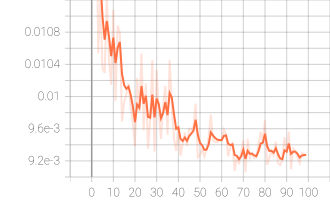

The file beside this chart, header and first rows:
Wall time, Step, Value
1664330320, 0, 0.01291
1664330323, 1, 0.01137
1664330326, 2, 0.01325
1664330330, 3, 0.01054
1664330333, 4, 0.01121
1664330336, 5, 0.01035
1664330340, 6, 0.01029
1664330343, 7, 0.01128
1664330346, 8, 0.01045
1664330350, 9, 0.01014
1664330353, 10, 0.01108
1664330356, 11, 0.009943
1664330363, 12, 0.01088
1664330367, 13, 0.01079
1664330370, 14, 0.009688
1664330377, 15, 0.009934
1664330381, 16, 0.01002
1664330384, 17, 0.01016
1664330388, 18, 0.009872
1664330391, 19, 0.009667
1664330394, 20, 0.009385
1664330401, 21, 0.01023
1664330404, 22, 0.009802
1664330408, 23, 0.01054
1664330411, 24, 0.009578
1664330418, 25, 0.01016
1664330421, 26, 0.009351
1664330428, 27, 0.009724
1664330431, 28, 0.01045
1664330435, 29, 0.009317
1664330438, 30, 0.01033
1664330441, 31, 0.009792
1664330445, 32, 0.009472
1664330448, 33, 0.009901
1664330451, 34, 0.01013
1664330455, 35, 0.009526
1664330458, 36, 0.01045
1664330461, 37, 0.0099
1664330465, 38, 0.009473
1664330468, 39, 0.009325
1664330472, 40, 0.00964
1664330475, 41, 0.009265
1664330482, 42, 0.009406
1664330485, 43, 0.009554
1664330488, 44, 0.009387
1664330492, 45, 0.009597
1664330495, 46, 0.009588
1664330499, 47, 0.009632
1664330502, 48, 0.009913
1664330505, 49, 0.009244
1664330509, 50, 0.009272
1664330512, 51, 0.009348
1664330516, 52, 0.009255
1664330519, 53, 0.009344
1664330523, 54, 0.009501
1664330526, 55, 0.009778
1664330530, 56, 0.009459
1664330534, 57, 0.009437
1664330537, 58, 0.009433
1664330541, 59, 0.009452
... 40 more rows
